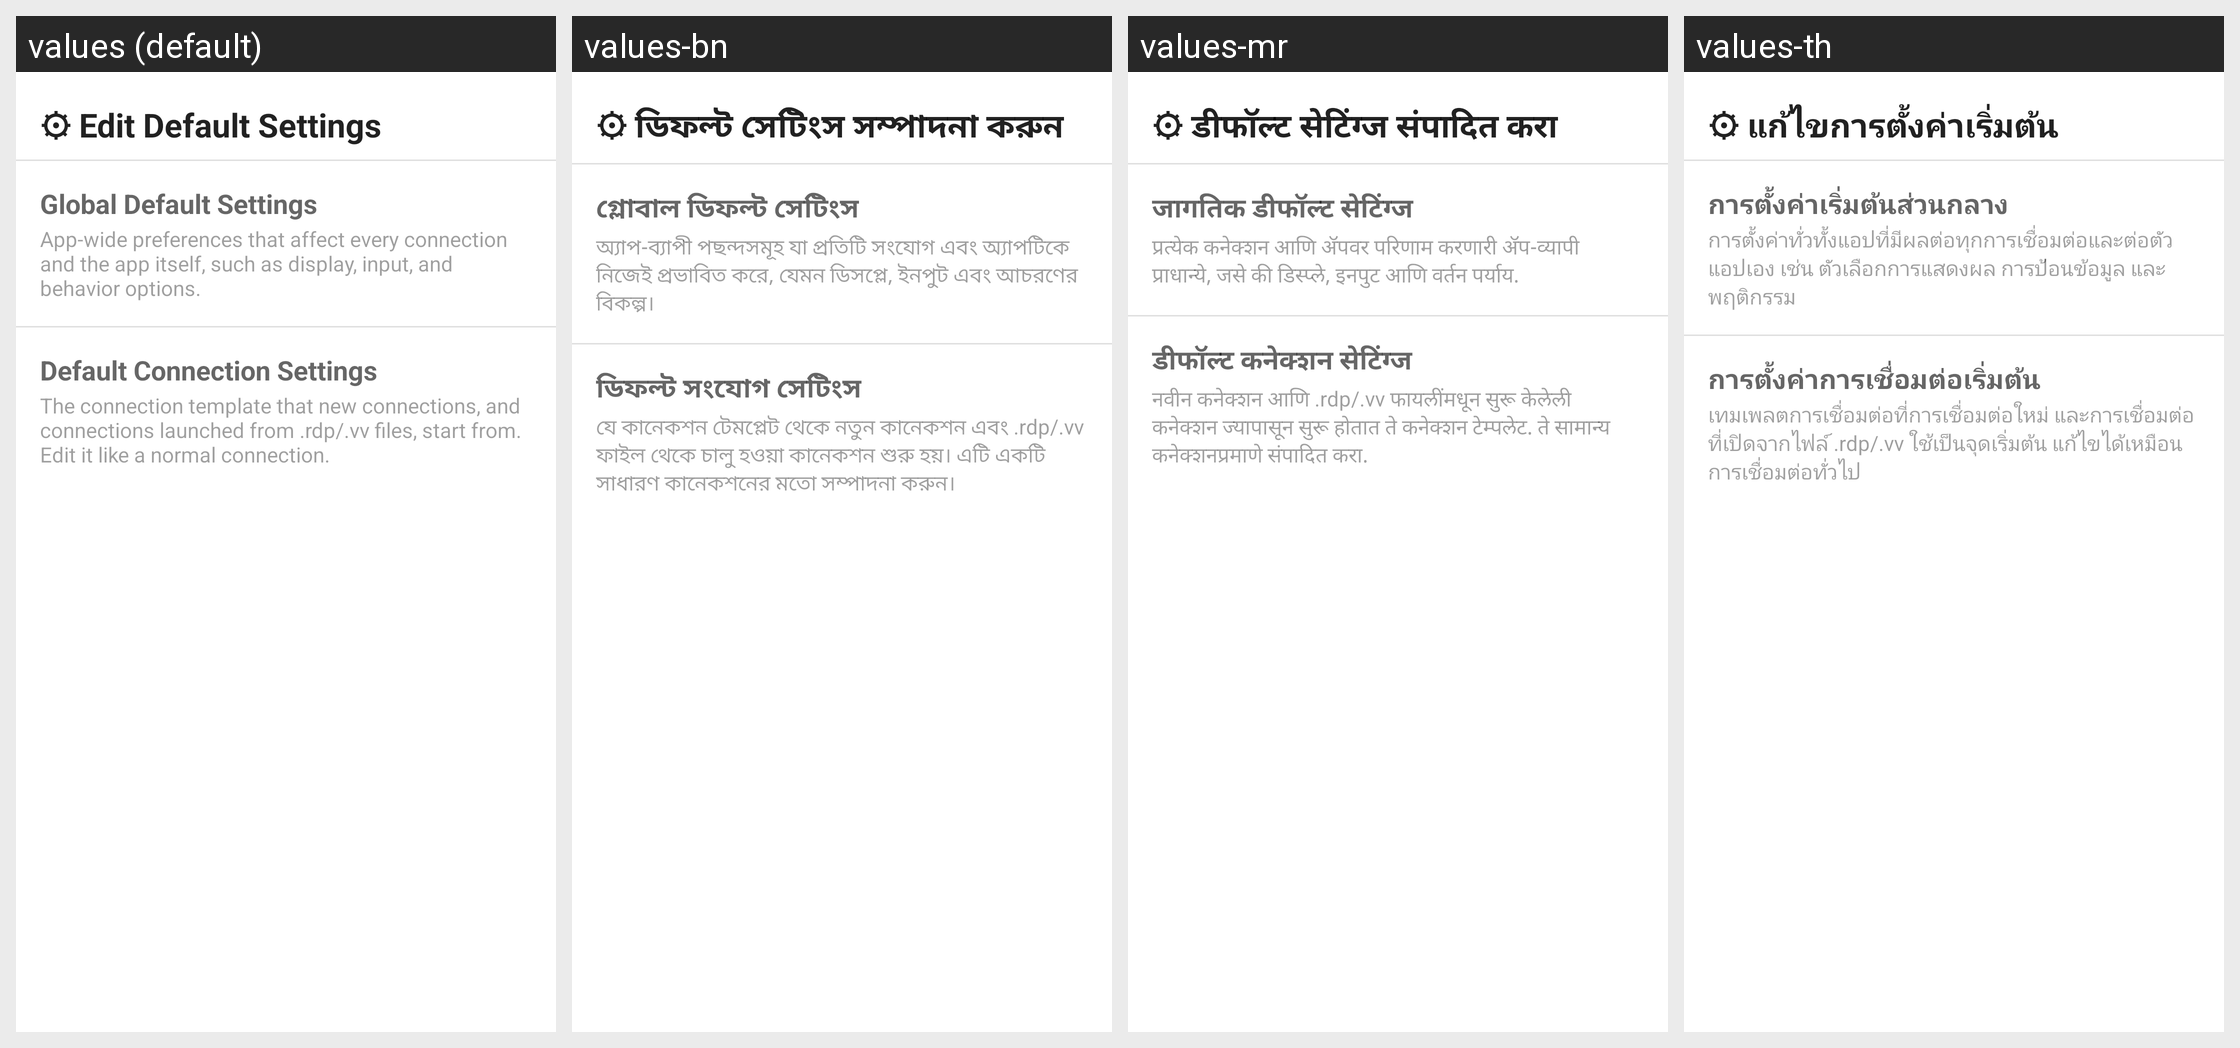

Locale-by-locale string values for the Android screen shown in this grid:
Android screen res/layout/default_settings_bottom_sheet.xml rendered under 4 locales, left to right: values (default), values-bn, values-mr, values-th. Device: Nexus 5 (rendered at 1080×1920; each locale shown at half size, 540×960, under a caption strip naming it); theme Theme.MaterialComponents.DayNight.NoActionBar.
Other locales in the repository, not shown: values-af, values-ar, values-bg, values-ca, values-cs, values-cy, values-da, values-de, values-el, values-es, values-et, values-fa, values-fi, values-fil, values-fr, values-gu, values-hi, values-hr, values-hu, values-in, values-is, values-it, values-iw, values-ja, values-kn, values-ko, values-ml, values-ms, values-nb, values-ne, values-nl, values-pl, values-pt, values-pt-rBR, values-ro, values-ru, values-sk, values-sr, values-sv, values-sw, values-ta, values-te, values-tr, values-uk, values-ur, values-vi, values-zh-rCN, values-zh-rTW, values-zu.
Strings drawn on this screen, with the default value and each locale's value (text and hints the layout hard-codes, and strings that could not be matched under every locale, appear in the picture but are not listed):

action_edit_default_settings
  values: ⚙ Edit Default Settings
  values-bn: ⚙ ডিফল্ট সেটিংস সম্পাদনা করুন
  values-mr: ⚙ डीफॉल्ट सेटिंग्ज संपादित करा
  values-th: ⚙ แก้ไขการตั้งค่าเริ่มต้น

global_default_settings
  values: Global Default Settings
  values-bn: গ্লোবাল ডিফল্ট সেটিংস
  values-mr: जागतिक डीफॉल्ट सेटिंग्ज
  values-th: การตั้งค่าเริ่มต้นส่วนกลาง

global_default_settings_description
  values: App-wide preferences that affect every connection and the app itself, such as display, input, and behavior options.
  values-bn: অ্যাপ-ব্যাপী পছন্দসমূহ যা প্রতিটি সংযোগ এবং অ্যাপটিকে নিজেই প্রভাবিত করে, যেমন ডিসপ্লে, ইনপুট এবং আচরণের বিকল্প।
  values-mr: प्रत्येक कनेक्शन आणि ॲपवर परिणाम करणारी ॲप-व्यापी प्राधान्ये, जसे की डिस्प्ले, इनपुट आणि वर्तन पर्याय.
  values-th: การตั้งค่าทั่วทั้งแอปที่มีผลต่อทุกการเชื่อมต่อและต่อตัวแอปเอง เช่น ตัวเลือกการแสดงผล การป้อนข้อมูล และพฤติกรรม

default_connection_settings
  values: Default Connection Settings
  values-bn: ডিফল্ট সংযোগ সেটিংস
  values-mr: डीफॉल्ट कनेक्शन सेटिंग्ज
  values-th: การตั้งค่าการเชื่อมต่อเริ่มต้น

default_connection_settings_description
  values: The connection template that new connections, and connections launched from .rdp/.vv files, start from. Edit it like a normal connection.
  values-bn: যে কানেকশন টেমপ্লেট থেকে নতুন কানেকশন এবং .rdp/.vv ফাইল থেকে চালু হওয়া কানেকশন শুরু হয়। এটি একটি সাধারণ কানেকশনের মতো সম্পাদনা করুন।
  values-mr: नवीन कनेक्शन आणि .rdp/.vv फायलींमधून सुरू केलेली कनेक्शन ज्यापासून सुरू होतात ते कनेक्शन टेम्पलेट. ते सामान्य कनेक्शनप्रमाणे संपादित करा.
  values-th: เทมเพลตการเชื่อมต่อที่การเชื่อมต่อใหม่ และการเชื่อมต่อที่เปิดจากไฟล์ .rdp/.vv ใช้เป็นจุดเริ่มต้น แก้ไขได้เหมือนการเชื่อมต่อทั่วไป
